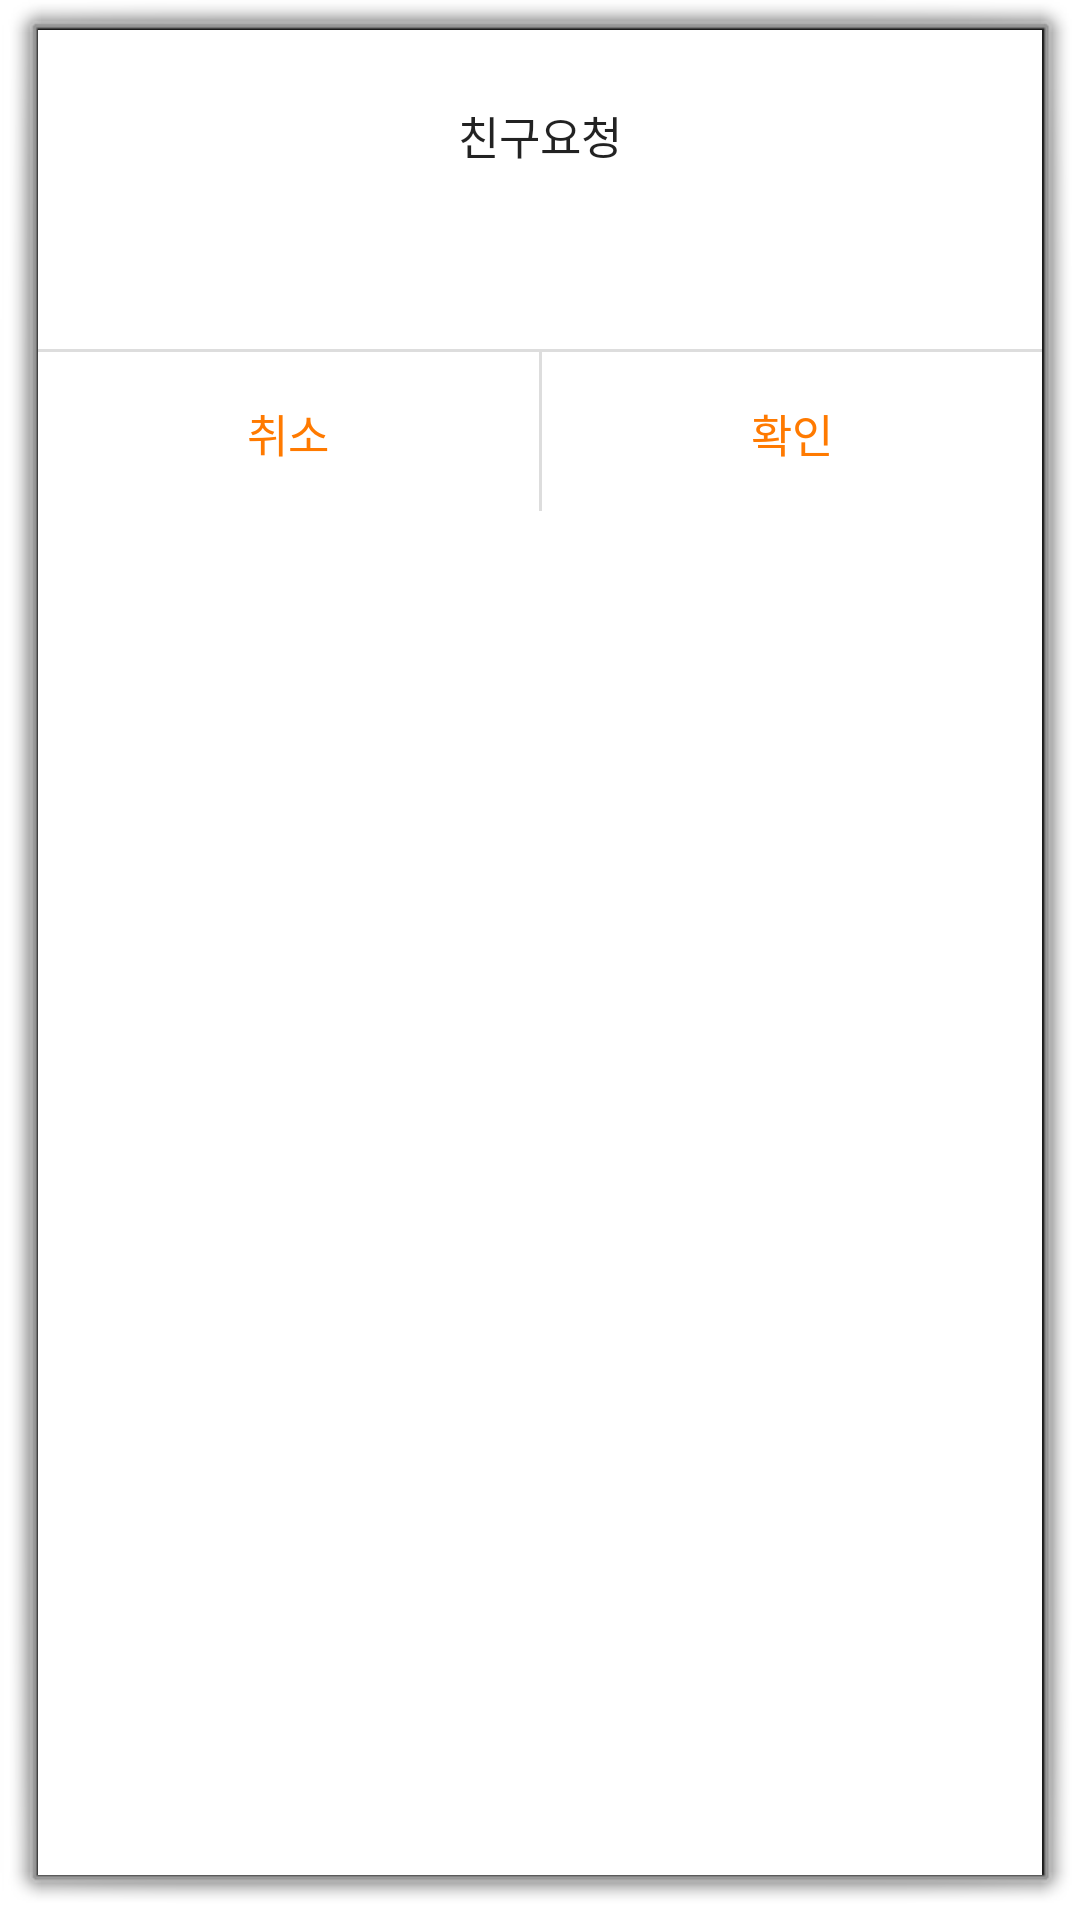

Produce the Android XML layout that renders to this screen, including the resource entries it uses.
<!-- AndroidManifest.xml: activity theme android:Theme.Dialog -->
<!-- res/layout/activity_popup.xml -->
<?xml version="1.0" encoding="utf-8"?>
<LinearLayout xmlns:android="http://schemas.android.com/apk/res/android"
    android:background="#ffffff"
    android:orientation="vertical"
    android:layout_width="300dp"
    android:layout_height="wrap_content">


    
    <LinearLayout
        android:padding="24dp"
        android:orientation="vertical"
        android:layout_width="match_parent"
        android:layout_height="wrap_content">
        <TextView
            android:text="친구요청"
            android:id="@+id/tvTitle"
            android:textSize="15sp"
            android:textColor="#000"
            android:alpha="0.87"
            android:gravity="center"
            android:layout_marginBottom="3dp"
            android:layout_width="match_parent"
            android:layout_height="wrap_content" />

        <TextView
            android:layout_marginTop="10dp"
            android:id="@+id/tvContent"
            android:textSize="15sp"
            android:textColor="#000"
            android:alpha="0.87"
            android:gravity="center"
            android:layout_marginBottom="3dp"
            android:layout_width="match_parent"
            android:layout_height="wrap_content" />
    </LinearLayout>
    

    <View
        android:background="#dddddd"
        android:layout_width="match_parent"
        android:layout_height="1dp" />

    
    <LinearLayout
        android:orientation="horizontal"
        android:gravity="center"
        android:layout_width="match_parent"
        android:layout_height="wrap_content">
        <Button
            android:id="@+id/btn_close"
            android:layout_weight="1"
            android:text="취소"
            android:textSize="15sp"
            android:textColor="#ff7a00"
            android:padding="16dp"
            android:gravity="center"
            android:background="#00000000"
            android:layout_width="match_parent"
            android:layout_height="53dp"/>
        <View
            android:background="#dddddd"
            android:layout_width="1dp"
            android:layout_height="match_parent"/>

        <Button
            android:id="@+id/btn_success"
            android:layout_weight="1"
            android:text="확인"
            android:textSize="15sp"
            android:textColor="#ff7a00"
            android:padding="16dp"
            android:gravity="center"
            android:background="#00000000"
            android:layout_width="match_parent"
            android:layout_height="53dp"/>
    </LinearLayout>
    
</LinearLayout>
<!-- resources referenced by this layout -->
<resources>

</resources>
